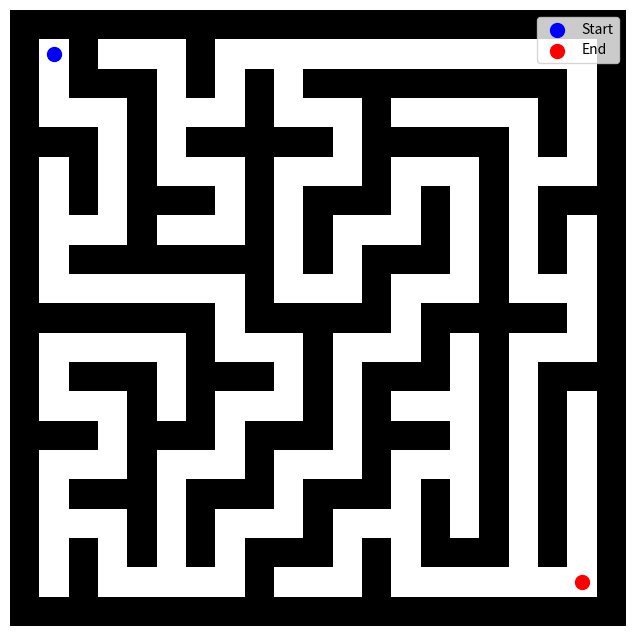

Write the Python code that produced this figure.
import random
import matplotlib.pyplot as plt
import numpy as np
from matplotlib.animation import FuncAnimation

# 0(path) : walkable space
# 1(wall) : impassable wall

# Recursive backtracking algorithm to generate a classic maze
def generate_classic_maze(width, height):
    maze = [[1] * (2 * width + 1) for _ in range(2 * height + 1)] 

    def carve(x, y): 
        directions = [(0, 2), (2, 0), (0, -2), (-2, 0)] 
        random.shuffle(directions) 
        for direction in directions:
            nx, ny = x + direction[0], y + direction[1]
            if 0 <= nx < 2 * height + 1 and 0 <= ny < 2 * width + 1 and maze[nx][ny] == 1:
                maze[nx][ny] = 0
                maze[x + direction[0] // 2][y + direction[1] // 2] = 0
                carve(nx, ny) 

    maze[1][1] = 0 
    carve(1, 1) 
    return maze


# Here it recursively explores all paths n keep tack of visited nodes/cells n current path
def dfs(maze, current, end, visited, path):
    if current == end: 
        return path
    visited.add(current) 

    directions = [(0, 1), (1, 0), (0, -1), (-1, 0)] # possible moves (0,1) move right | (1,0) move down | (0,-1) move left | (-1,0) move up
    for direction in directions:
        next_pos = (current[0] + direction[0], current[1] + direction[1])
        if (0 <= next_pos[0] < len(maze)) and (0 <= next_pos[1] < len(maze[0])) and maze[next_pos[0]][next_pos[1]] == 0 and next_pos not in visited: 
            result = dfs(maze, next_pos, end, visited, path + [next_pos])
            if result: 
                return result
    return None

# Create the animation for the DFS path solution
def animate_solution(maze, path, start, end):
    fig, ax = plt.subplots(figsize=(8, 8)) 
    maze_array = np.array(maze)  

    # Display the maze
    ax.imshow(maze_array, cmap="binary") 

    # Mark start and end points
    ax.scatter(start[1], start[0], color="blue", s=100, label="Start")  
    ax.scatter(end[1], end[0], color="red", s=100, label="End") 

    # Initialize line for the path
    line, = ax.plot([], [], color="green", linewidth=2)

    # Path coordinates for the animation
    xdata, ydata = [], []

    def init():
        line.set_data([], []) 
        return line,

    # Update function to animate the line segment by segment
    def update(frame):
        x, y = path[frame]  
        xdata.append(y)    
        ydata.append(x)   
        line.set_data(xdata, ydata)  
        return line,

    # Create the animation
    ani = FuncAnimation(fig, update, frames=len(path), init_func=init, blit=True, repeat=False)

    # Display the animation
    plt.legend()   
    plt.axis('off')  
    plt.show()   

# Main function to generate and solve the maze with animation
def maze_game(width, height):
    # Generate a classic maze
    maze = generate_classic_maze(width, height)

    # Set the start and end points
    start = (1, 1)
    end = (2 * height - 1, 2 * width - 1)

    # Solve the maze using DFS
    path = dfs(maze, start, end, set(), [start])

    if path:
        print("Path found:", path)
    else:
        print("No path found.")

    # Animate the solution path
    animate_solution(maze, path, start, end)

# Run the maze game with size parameters (e.g., 10x10 maze)
maze_game(10, 10)
